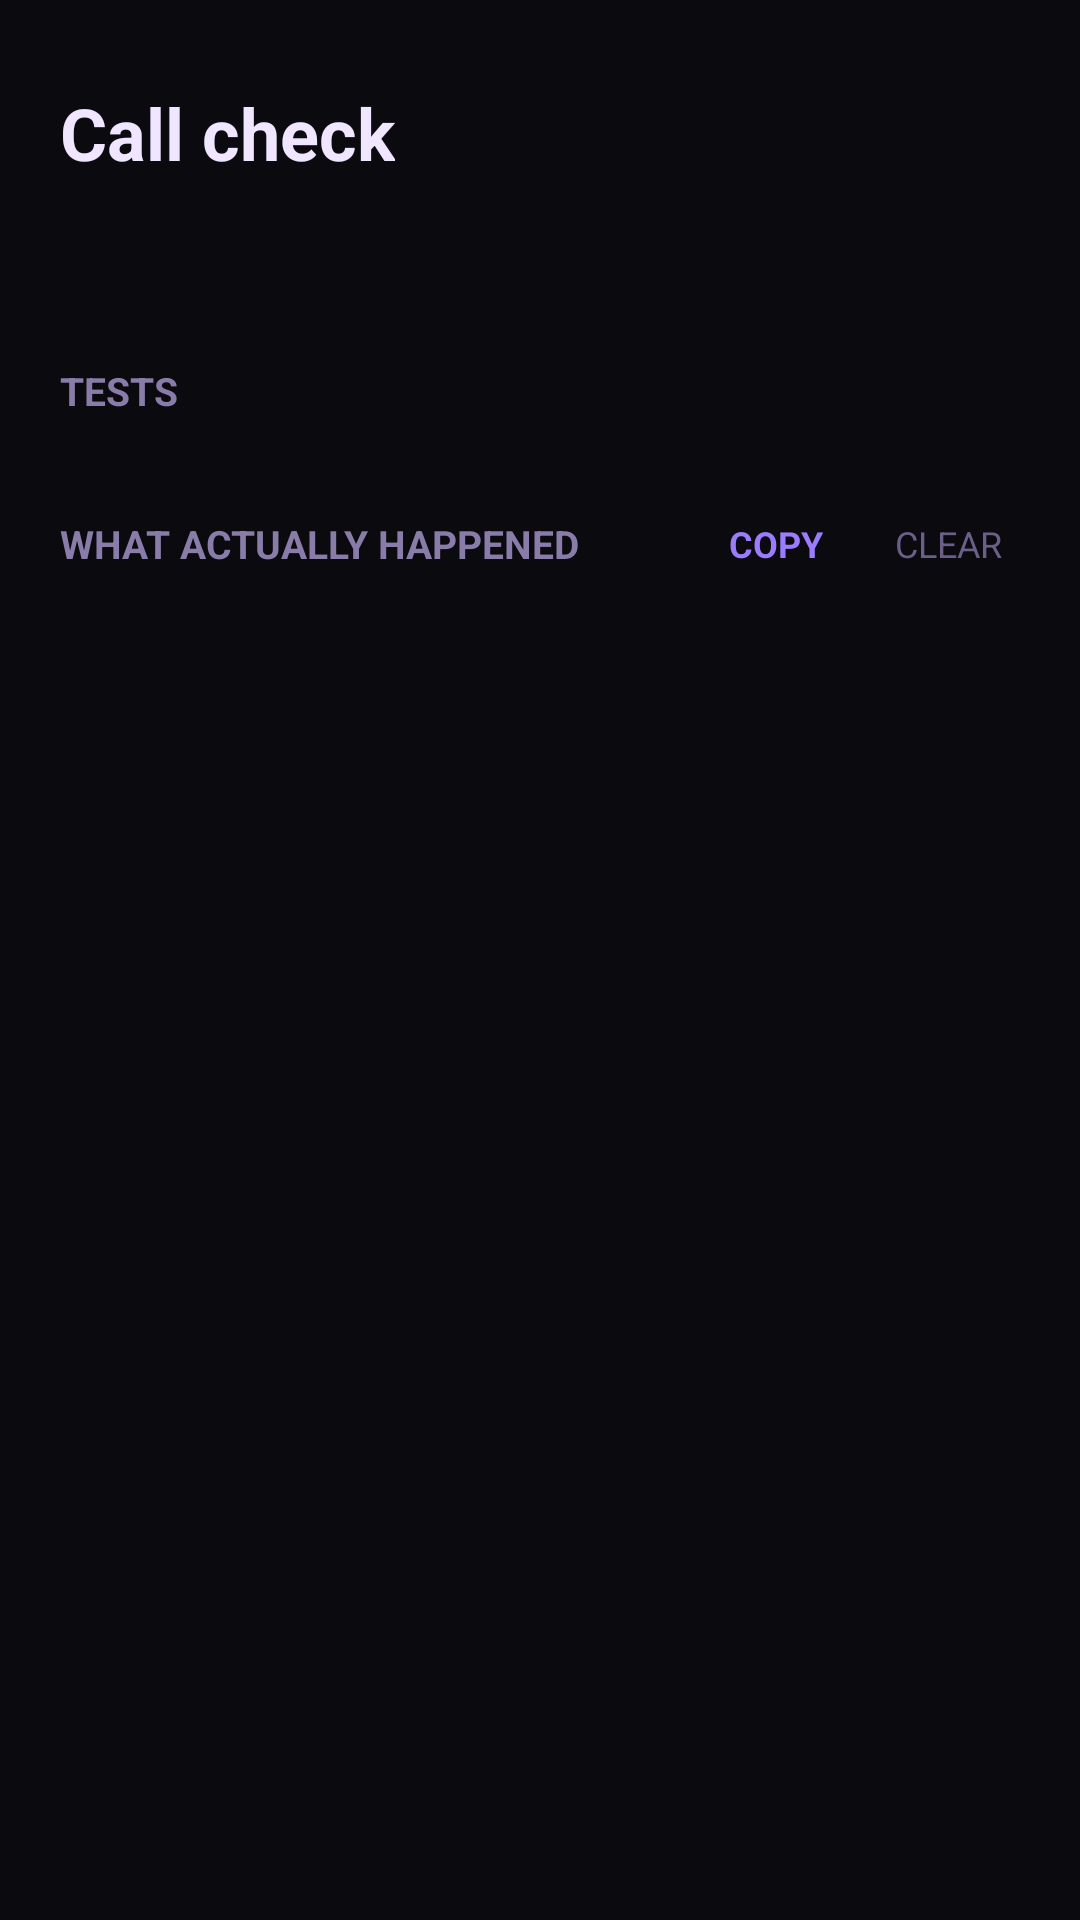

Reconstruct the res/layout file that produces this screen, plus the resources it refers to.
<!-- AndroidManifest.xml: application theme Theme.Toco -->
<!-- res/layout/fragment_diagnostics.xml -->
<?xml version="1.0" encoding="utf-8"?>
<LinearLayout xmlns:android="http://schemas.android.com/apk/res/android"
    android:layout_width="match_parent"
    android:layout_height="match_parent"
    android:orientation="vertical"
    android:paddingStart="@dimen/screen_padding"
    android:paddingEnd="@dimen/screen_padding"
    android:paddingTop="28dp">

    <TextView
        style="@style/Text.Greeting"
        android:layout_width="wrap_content"
        android:layout_height="wrap_content"
        android:text="@string/diag_title" />

    <TextView
        android:id="@+id/diagSummary"
        style="@style/Text.Secondary"
        android:layout_width="match_parent"
        android:layout_height="wrap_content"
        android:layout_marginTop="6dp" />

    <ScrollView
        android:layout_width="match_parent"
        android:layout_height="0dp"
        android:layout_weight="1"
        android:layout_marginTop="18dp"
        android:clipToPadding="false"
        android:paddingBottom="20dp">

        <LinearLayout
            android:layout_width="match_parent"
            android:layout_height="wrap_content"
            android:orientation="vertical">

            <LinearLayout
                android:id="@+id/diagList"
                android:layout_width="match_parent"
                android:layout_height="wrap_content"
                android:orientation="vertical" />

            <TextView
                android:layout_width="wrap_content"
                android:layout_height="wrap_content"
                android:layout_marginTop="18dp"
                android:layout_marginBottom="10dp"
                android:text="@string/diag_tests"
                android:textColor="@color/text_secondary"
                android:textSize="13sp"
                android:textStyle="bold" />

            <LinearLayout
                android:id="@+id/diagTests"
                android:layout_width="match_parent"
                android:layout_height="wrap_content"
                android:orientation="vertical" />

            <LinearLayout
                android:layout_width="match_parent"
                android:layout_height="wrap_content"
                android:orientation="horizontal"
                android:gravity="center_vertical"
                android:layout_marginTop="18dp"
                android:layout_marginBottom="10dp">

                <TextView
                    android:layout_width="0dp"
                    android:layout_height="wrap_content"
                    android:layout_weight="1"
                    android:text="@string/diag_log"
                    android:textColor="@color/text_secondary"
                    android:textSize="13sp"
                    android:textStyle="bold" />

                <TextView
                    android:id="@+id/diagCopy"
                    android:layout_width="wrap_content"
                    android:layout_height="wrap_content"
                    android:padding="6dp"
                    android:text="@string/diag_copy"
                    android:textColor="@color/accent"
                    android:textSize="12sp"
                    android:textStyle="bold"
                    android:clickable="true"
                    android:focusable="true" />

                <TextView
                    android:id="@+id/diagClear"
                    android:layout_width="wrap_content"
                    android:layout_height="wrap_content"
                    android:layout_marginStart="12dp"
                    android:padding="6dp"
                    android:text="@string/diag_clear"
                    android:textColor="@color/text_hint"
                    android:textSize="12sp"
                    android:clickable="true"
                    android:focusable="true" />
            </LinearLayout>

            <TextView
                android:id="@+id/diagLog"
                android:layout_width="match_parent"
                android:layout_height="wrap_content"
                android:background="@drawable/bg_overlay_row"
                android:padding="12dp"
                android:fontFamily="monospace"
                android:textColor="@color/text_hint"
                android:textSize="10sp"
                android:lineSpacingExtra="2dp"
                android:textIsSelectable="true" />
        </LinearLayout>
    </ScrollView>
</LinearLayout>
<!-- resources referenced by this layout -->
<resources>
  <color name="accent">#9B7CFF</color>
  <color name="text_hint">#6B5F8A</color>
  <color name="text_secondary">#8A7CA8</color>
  <dimen name="screen_padding">20dp</dimen>
  <string name="diag_clear">CLEAR</string>
  <string name="diag_copy">COPY</string>
  <string name="diag_log">WHAT ACTUALLY HAPPENED</string>
  <string name="diag_tests">TESTS</string>
  <string name="diag_title">Call check</string>
  <style name="Text.Greeting" parent="">
          <item name="android:textColor">@color/text_primary</item>
          <item name="android:textSize">24sp</item>
          <item name="android:textStyle">bold</item>
      </style>
  <style name="Text.Secondary" parent="">
          <item name="android:textColor">@color/text_secondary</item>
          <item name="android:textSize">14sp</item>
      </style>
  <style name="Theme.Toco" parent="Theme.AppCompat.NoActionBar">
          <item name="android:windowBackground">@color/bg</item>
          <item name="android:statusBarColor">@color/bg</item>
          <item name="android:navigationBarColor">@color/bg</item>
          <item name="android:windowLightStatusBar">false</item>
          <item name="colorAccent">@color/accent</item>
      </style>
  <color name="text_primary">#F0E6FF</color>
  <color name="bg">#0A0A0F</color>
</resources>
